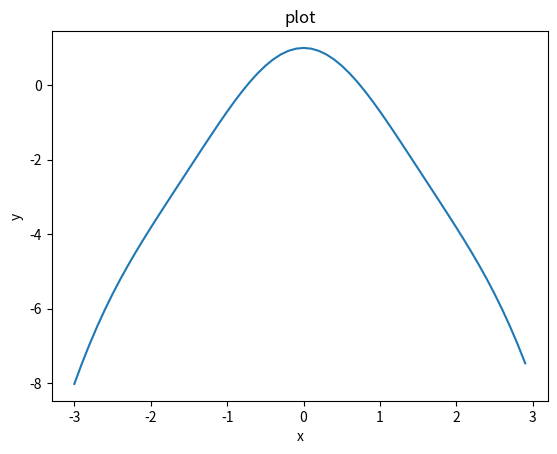

Recreate this plot in Python.
from scipy.optimize import root_scalar
import matplotlib.pyplot as plt
import numpy as np

#cos(x)**2-x**2

def f(x):
    return np.cos(x)**2-x**2

x = np.arange(-3, 3, 0.1)
y = f(x)
plt.plot(x, y)
plt.xlabel('x')
plt.ylabel('y')
plt.title('plot')
plt.show()

sol = root_scalar(f, method="brentq", bracket=(0, 3))
print("Metodo de brent")
print("-Raiz : ", sol.root)      
print("-Interacciones = ", sol.iterations)
print("-Evaluacion = ", sol.function_calls)



